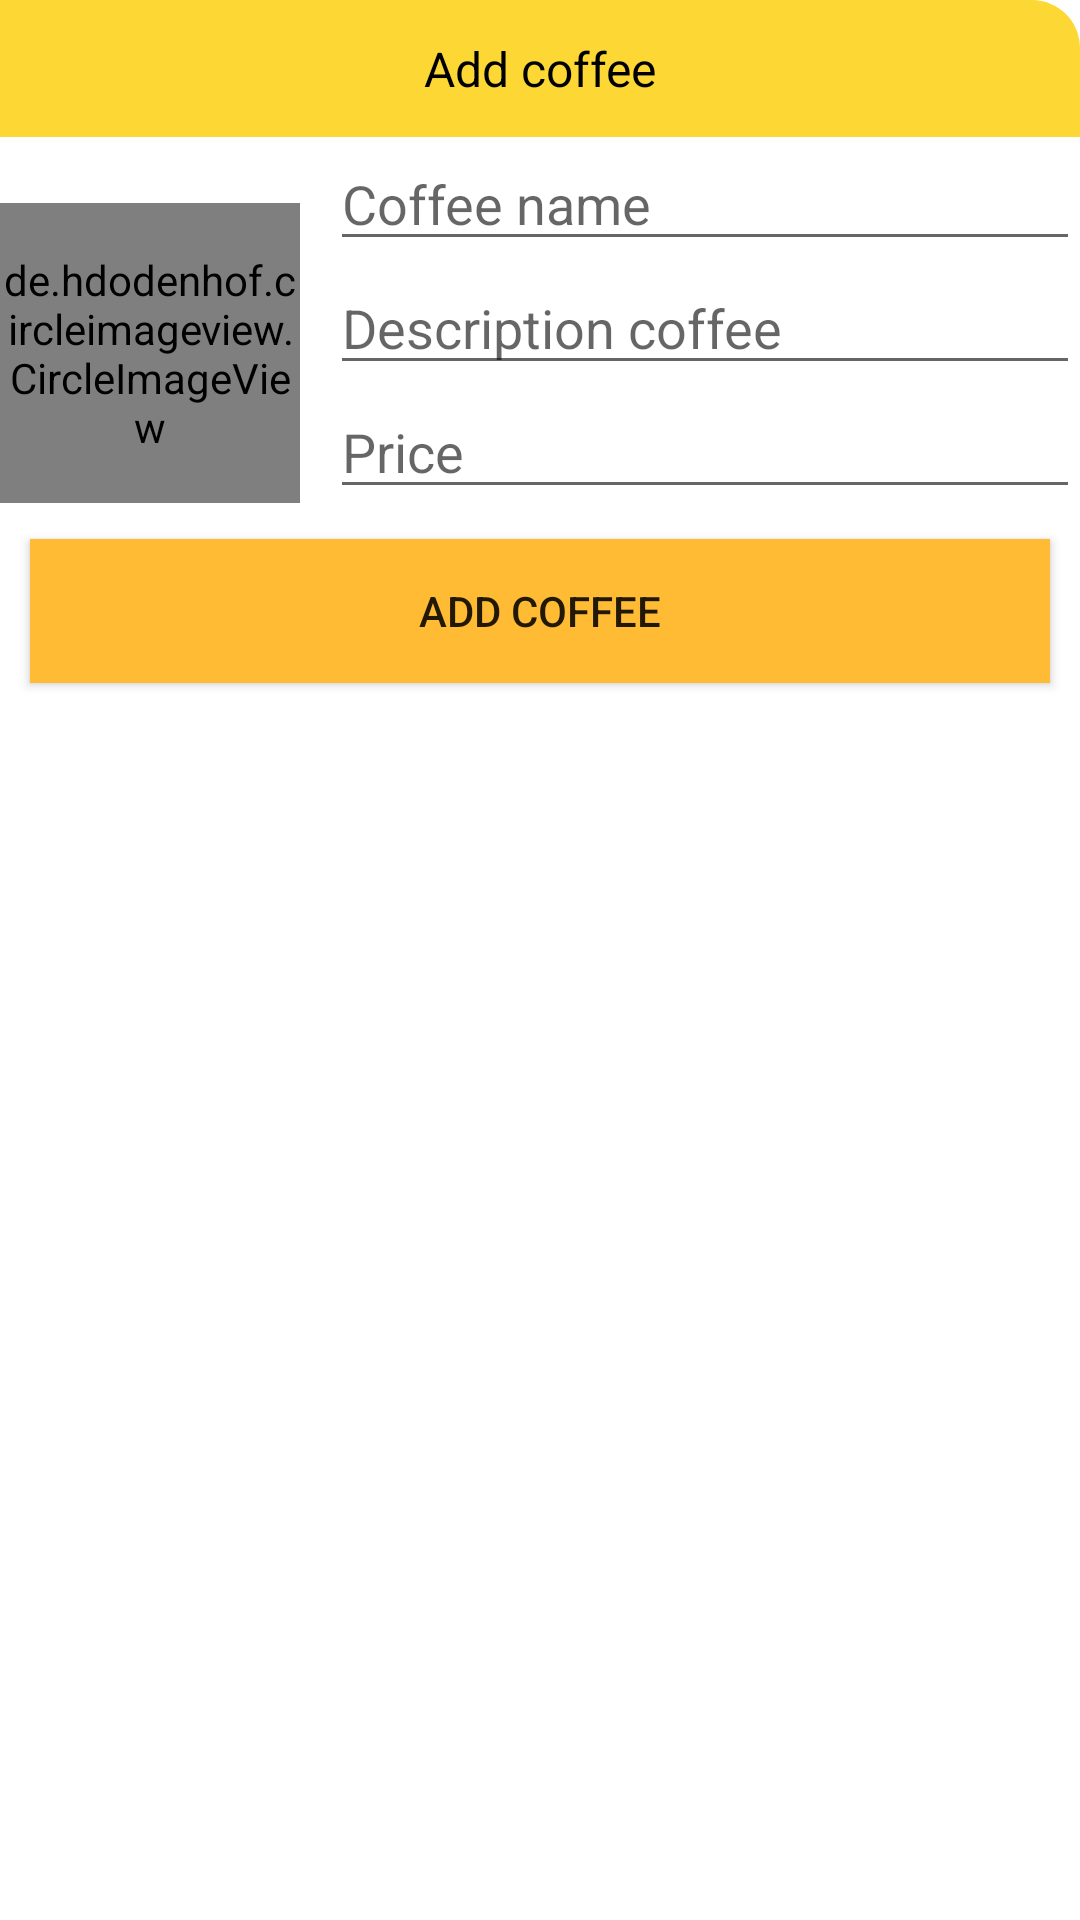

Write the Android layout XML for this screen, with the resource values it uses.
<!-- AndroidManifest.xml: application theme Theme.BundleTesting -->
<!-- res/layout/layout_dialog_add_coffee.xml -->
<?xml version="1.0" encoding="utf-8"?>
<LinearLayout
    xmlns:android="http://schemas.android.com/apk/res/android"
    android:layout_width="match_parent"
    android:layout_height="match_parent"
    android:background="@drawable/bg_white_coner_16"
    android:layout_margin="16dp"
    android:orientation="vertical">

    <TextView
        android:layout_width="match_parent"
        android:layout_height="wrap_content"
        android:padding="12dp"
        android:text="Add coffee"
        android:textColor="@color/black"
        android:textSize="16sp"
        android:gravity="center"
        android:background="@drawable/bg_yellow_corner_16_top"/>

    <LinearLayout
        android:layout_width="match_parent"
        android:layout_height="wrap_content">

        <de.hdodenhof.circleimageview.CircleImageView
            android:id="@+id/cf_img_add"
            xmlns:app="http://schemas.android.com/apk/res-auto"
            android:layout_width="100dp"
            android:layout_height="100dp"
            android:src="@drawable/cf"
            android:layout_gravity="center"
            app:civ_border_width="2dp"
            app:civ_border_color="#FF000000"
            android:layout_marginTop="10dp"
            />
        <LinearLayout
            android:layout_width="match_parent"
            android:layout_height="wrap_content"
            android:orientation="vertical">
            <EditText
                android:id="@+id/add_cf_name"
                android:layout_marginLeft="10dp"
                android:layout_width="match_parent"
                android:layout_height="wrap_content"
                android:hint="Coffee name"
                />
            <EditText
                android:id="@+id/add_cf_des"
                android:layout_marginLeft="10dp"
                android:layout_width="match_parent"
                android:layout_height="wrap_content"
                android:hint="Description coffee"/>
            <EditText
                android:id="@+id/add_cf_price"
                android:layout_marginLeft="10dp"
                android:layout_width="match_parent"
                android:layout_height="wrap_content"
                android:hint="Price"/>
        </LinearLayout>
    </LinearLayout>

    <Button
        android:id="@+id/btn_add_cf"
        android:layout_marginTop="10dp"
        android:layout_width="match_parent"
        android:layout_height="wrap_content"
        android:text="Add coffee"
        android:background="@android:color/holo_orange_light"
        android:layout_marginLeft="10dp"
        android:layout_marginRight="10dp"/>

</LinearLayout>
<!-- resources referenced by this layout -->
<resources>
  <color name="black">#FF000000</color>
  <!-- drawable bg_yellow_corner_16_top (drawable) -->
  <?xml version="1.0" encoding="utf-8"?>
  <shape xmlns:android="http://schemas.android.com/apk/res/android">
      <solid android:color="@color/yellow"/>
      <corners android:topLeftRadius="16dp"/>
      <corners android:topRightRadius="16dp"/>
  </shape>
  <style name="Theme.BundleTesting" parent="Theme.MaterialComponents.DayNight.NoActionBar">
          
          <item name="colorPrimary">@color/purple_500</item>
          <item name="colorPrimaryVariant">@color/purple_700</item>
          <item name="colorOnPrimary">@color/white</item>
          
          <item name="colorSecondary">@color/teal_200</item>
          <item name="colorSecondaryVariant">@color/teal_700</item>
          <item name="colorOnSecondary">@color/black</item>
          
          <item name="android:statusBarColor" tools:targetApi="l">?attr/colorPrimaryVariant</item>
          
          <item name="android:windowActionBar">false</item>
      </style>
  <color name="yellow">#FDD835</color>
  <color name="purple_500">#FF6200EE</color>
  <color name="purple_700">#FF3700B3</color>
  <color name="white">#FFFFFFFF</color>
  <color name="teal_200">#FF03DAC5</color>
  <color name="teal_700">#FF018786</color>
</resources>
